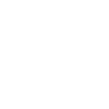
t = 0.00 s
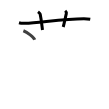
t = 3.75 s
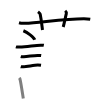
t = 7.50 s
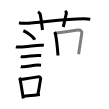
t = 11.50 s
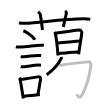
t = 15.25 s
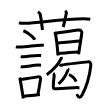
t = 19.00 s

The animated SVG that drew these frames (rendered in a browser with its animation timeline set to each time). Animation: 19 SMIL elements (animate=19); one cycle of 19.00 s.

<svg width="109px" height="109px" viewBox="0 0 px 109px" xmlns="http://www.w3.org/2000/svg" xmlns:xlink="http://www.w3.org/1999/xlink" xml:space="preserve" version="1.1"  baseProfile="full">
<path d="M19,22.77c1.83,0.53,3.96,0.63,5.8,0.53c16.83-0.96,39.64-4.46,59.04-4.53c3.05-0.01,4.88,0.25,6.41,0.51" style="fill:none;stroke:black;stroke-width:3;opacity:0">
  <animate attributeType="CSS" attributeName="opacity" from="0" to="1" begin="0s" dur="1s" repeatCount="Indefinite" fill="freeze" />
</path>
<path d="M38.05,11.77c1.49,1.21,1.96,1.58,2.12,2.33c1.48,6.99,1.91,13.35,2.33,15.9" style="fill:none;stroke:black;stroke-width:3;opacity:0">
  <animate attributeType="CSS" attributeName="opacity" from="0" to="1" begin="1s" dur="1s" repeatCount="Indefinite" fill="freeze" />
</path>
<path d="M65.2,10.75c0.84,0.75,1.4,1.89,1.12,2.99c-0.84,3.36-1.9,8.97-3.11,13.26" style="fill:none;stroke:black;stroke-width:3;opacity:0">
  <animate attributeType="CSS" attributeName="opacity" from="0" to="1" begin="2s" dur="1s" repeatCount="Indefinite" fill="freeze" />
</path>
<path d="M23.38,30.75c4.01,1.6,10.37,6.55,11.37,9.04" style="fill:none;stroke:black;stroke-width:3;opacity:0">
  <animate attributeType="CSS" attributeName="opacity" from="0" to="1" begin="3s" dur="1s" repeatCount="Indefinite" fill="freeze" />
</path>
<path d="M15.87,46.84c0.63,0.19,3.04,0.22,3.67,0.19c7.8-0.35,15.47-1.71,21.14-1.88c1.05-0.03,2.64,0.09,3.16,0.19" style="fill:none;stroke:black;stroke-width:3;opacity:0">
  <animate attributeType="CSS" attributeName="opacity" from="0" to="1" begin="4s" dur="1s" repeatCount="Indefinite" fill="freeze" />
</path>
<path d="M20.73,56.58c0.38,0.1,2.71,0.11,3.1,0.1c3.97-0.11,9.8-1.21,13.71-1.2c0.63,0,3.29,0.05,3.61,0.1" style="fill:none;stroke:black;stroke-width:3;opacity:0">
  <animate attributeType="CSS" attributeName="opacity" from="0" to="1" begin="5s" dur="1s" repeatCount="Indefinite" fill="freeze" />
</path>
<path d="M20.73,66.74c0.34,0.1,2.42,0.11,2.77,0.1c3.55-0.11,10.82-1.74,14.31-1.73c0.57,0,2.94,0.05,3.22,0.09" style="fill:none;stroke:black;stroke-width:3;opacity:0">
  <animate attributeType="CSS" attributeName="opacity" from="0" to="1" begin="6s" dur="1s" repeatCount="Indefinite" fill="freeze" />
</path>
<path d="M19.14,77.92c0.35,0.37,0.75,0.66,0.87,1.15c1,4.25,2.28,13.19,3.29,19.44" style="fill:none;stroke:black;stroke-width:3;opacity:0">
  <animate attributeType="CSS" attributeName="opacity" from="0" to="1" begin="7s" dur="1s" repeatCount="Indefinite" fill="freeze" />
</path>
<path d="M20.33,79.41c6.51-0.9,12.11-1.62,18.12-2.53c1.51-0.22,2.42,1.05,2.2,2.08c-0.9,4.3-1.18,8.29-2.77,15.44" style="fill:none;stroke:black;stroke-width:3;opacity:0">
  <animate attributeType="CSS" attributeName="opacity" from="0" to="1" begin="8s" dur="1s" repeatCount="Indefinite" fill="freeze" />
</path>
<path d="M24.03,96.27c4.86-0.55,9.2-0.99,15.87-1.83" style="fill:none;stroke:black;stroke-width:3;opacity:0">
  <animate attributeType="CSS" attributeName="opacity" from="0" to="1" begin="9s" dur="1s" repeatCount="Indefinite" fill="freeze" />
</path>
<path d="M54.67,31.96c0.2,0.4,0.71,1.68,0.82,2.19c0.92,4.17,1.92,13.58,2.5,21.36" style="fill:none;stroke:black;stroke-width:3;opacity:0">
  <animate attributeType="CSS" attributeName="opacity" from="0" to="1" begin="10s" dur="1s" repeatCount="Indefinite" fill="freeze" />
</path>
<path d="M55.83,33.22c6.34-0.89,17.13-2.61,22.99-3.19c1.74-0.17,3.09,1.58,3,2.55c-0.33,3.57-2.42,15.72-3.21,21.68" style="fill:none;stroke:black;stroke-width:3;opacity:0">
  <animate attributeType="CSS" attributeName="opacity" from="0" to="1" begin="11s" dur="1s" repeatCount="Indefinite" fill="freeze" />
</path>
<path d="M57.16,43.1c3.63-0.32,21.19-2.13,23.03-2.22" style="fill:none;stroke:black;stroke-width:3;opacity:0">
  <animate attributeType="CSS" attributeName="opacity" from="0" to="1" begin="12s" dur="1s" repeatCount="Indefinite" fill="freeze" />
</path>
<path d="M58.03,53.51c6.47-0.41,14.36-1.24,20.85-1.42" style="fill:none;stroke:black;stroke-width:3;opacity:0">
  <animate attributeType="CSS" attributeName="opacity" from="0" to="1" begin="13s" dur="1s" repeatCount="Indefinite" fill="freeze" />
</path>
<path d="M61.31,56.8c0.04,0.42,0.19,1.11-0.08,1.69c-2.05,4.32-6.69,10.64-14.48,16.17" style="fill:none;stroke:black;stroke-width:3;opacity:0">
  <animate attributeType="CSS" attributeName="opacity" from="0" to="1" begin="14s" dur="1s" repeatCount="Indefinite" fill="freeze" />
</path>
<path d="M59.25,64.75c0.76,0.4,1.82,0.53,3.04,0.27c1.22-0.27,22.61-2.84,25.64-3.15c1.87-0.2,3.18,1.05,2.86,3.83c-1.11,9.61-3.74,20.08-8.58,29.06c-1.87,3.48-3.52,3.28-5.51-0.66" style="fill:none;stroke:black;stroke-width:3;opacity:0">
  <animate attributeType="CSS" attributeName="opacity" from="0" to="1" begin="15s" dur="1s" repeatCount="Indefinite" fill="freeze" />
</path>
<path d="M67.97,68.59c0.24,0.23-0.03,1.44-0.2,1.88c-1.65,4.42-3.29,8.15-9.2,13.47" style="fill:none;stroke:black;stroke-width:3;opacity:0">
  <animate attributeType="CSS" attributeName="opacity" from="0" to="1" begin="16s" dur="1s" repeatCount="Indefinite" fill="freeze" />
</path>
<path d="M69.02,74.6c2.6,1.12,5.93,4.11,7.2,6.94" style="fill:none;stroke:black;stroke-width:3;opacity:0">
  <animate attributeType="CSS" attributeName="opacity" from="0" to="1" begin="17s" dur="1s" repeatCount="Indefinite" fill="freeze" />
</path>
<path d="M53.2,73.15c0.55,0.36,0.89,1.63,1,2.36c0.1,0.66-0.89,4.61-0.89,11.05c0,1.48,0.45,2.43,1.97,2.26c3.54-0.38,14.88-0.77,21.08-1.27c1.35-0.11,2.43,0.3,3.1,0.3" style="fill:none;stroke:black;stroke-width:3;opacity:0">
  <animate attributeType="CSS" attributeName="opacity" from="0" to="1" begin="18s" dur="1s" repeatCount="Indefinite" fill="freeze" />
</path>
</svg>
